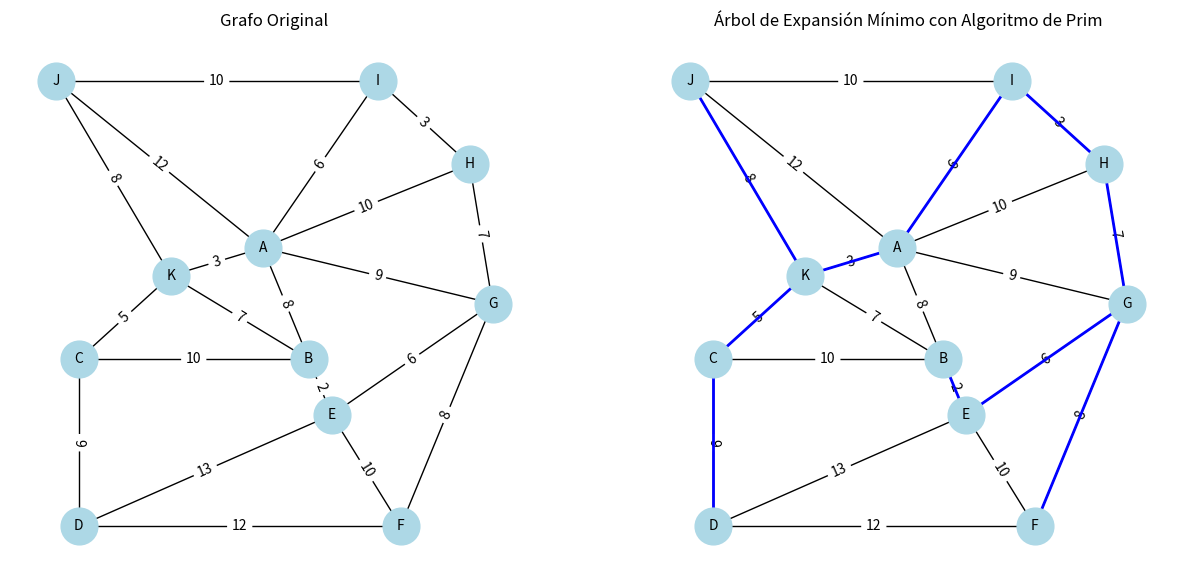

Recreate this plot in Python.
import heapq
import networkx as nx
import matplotlib.pyplot as plt

def prim(graph, start):
    
    mst = []  # Lista para almacenar las aristas del MST
    visited = set()  # Conjunto para rastrear los nodos visitados
    edges = []  # Cola de prioridad para seleccionar la arista de menor peso
    heapq.heappush(edges, (0, start, start))  # Iniciar con el nodo inicial
    total_cost = 0  # Costo total del MST

    print(f"Estado inicial:")
    print(f"Visitados: {visited}")
    print(f"Cola de prioridad: {edges}")
    print("-" * 50)

    while edges:
        cost, frm, to = heapq.heappop(edges)  # Obtener la arista de menor peso
        if to in visited:
            continue  # Si el nodo ya fue visitado, saltar a la siguiente iteración

        visited.add(to)  # Marcar el nodo como visitado
        if frm != to:
            mst.append((frm, to, cost))  # Agregar la arista al MST
            total_cost += cost  # Actualizar el costo total

        # Explorar las aristas adyacentes del nodo actual
        for neighbor, weight in graph[to].items():
            if neighbor not in visited:
                heapq.heappush(edges, (weight, to, neighbor))

        # Imprimir el estado actual
        print(f"Visitando nodo: {to}")
        print(f"Visitados: {visited}")
        print(f"Cola de prioridad: {edges}")
        print("-" * 50)

    return mst, total_cost

def draw_graph(graph, ax, positions, mst_edges=None):
    """
    Función para dibujar el grafo usando NetworkX y Matplotlib.

    Parámetros:
    - graph: Un diccionario que representa el grafo.
    - ax: El eje de Matplotlib donde se dibujará el grafo.
    - positions: Un diccionario que contiene las posiciones de los nodos.
    - mst_edges: Lista de aristas que forman el MST (opcional).
    """
    G = nx.Graph()  # Crear un grafo vacío
    for node, edges in graph.items():
        for neighbor, weight in edges.items():
            G.add_edge(node, neighbor, weight=weight)  # Agregar las aristas al grafo

    nx.draw(G, positions, with_labels=True, node_color='lightblue', node_size=700, font_size=10, ax=ax)  # Dibujar nodos y aristas
    labels = nx.get_edge_attributes(G, 'weight')  # Obtener etiquetas de las aristas
    nx.draw_networkx_edge_labels(G, positions, edge_labels=labels, ax=ax)  # Dibujar etiquetas de las aristas

    if mst_edges:
        mst_edges_list = [(frm, to) for frm, to, weight in mst_edges]
        nx.draw_networkx_edges(G, positions, edgelist=mst_edges_list, edge_color='blue', width=2, ax=ax)  # Resaltar las aristas del MST

# Definir el grafo como un diccionario
graph = {
    'A': {'B': 8, 'G': 9, 'H': 10, 'I': 6, 'J': 12, 'K': 3},
    'B': {'A': 8, 'C': 10, 'E': 2, 'K': 7},
    'C': {'B': 10, 'D': 9, 'K': 5},
    'D': {'C': 9, 'E': 13, 'F': 12},
    'E': {'B': 2, 'D': 13, 'F': 10},
    'F': {'D': 12, 'E': 10, 'G': 8},
    'G': {'A': 9, 'E': 6, 'F': 8, 'H': 7},
    'H': {'A': 10, 'G': 7, 'I': 3},
    'I': {'A': 6, 'H': 3, 'J': 10},
    'J': {'A': 12, 'I': 10, 'K': 8},
    'K': {'A': 3, 'B': 7, 'C': 5, 'J': 8}
}

# Definir las posiciones de los nodos en un plano 2D
positions = {
    'A': (-1, 2),
    'B': (0, 0),
    'C': (-5, 0),
    'D': (-5, -3),
    'E': (0.5, -1),
    'F': (2, -3),
    'G': (4, 1),
    'H': (3.5, 3.5),
    'I': (1.5, 5),
    'J': (-5.5, 5),
    'K': (-3, 1.5)
}

# Ejecutar el algoritmo de Prim
mst, total_cost = prim(graph, 'A')
print("Árbol de Expansión Mínimo:", mst)
print("Costo Total:", total_cost)

# Crear la figura y los ejes para los gráficos
fig, (ax1, ax2) = plt.subplots(1, 2, figsize=(15, 7))

# Dibujar el grafo original
draw_graph(graph, ax1, positions)
ax1.set_title("Grafo Original")

# Dibujar el Árbol de Expansión Mínimo
draw_graph(graph, ax2, positions, mst_edges=mst)
ax2.set_title("Árbol de Expansión Mínimo con Algoritmo de Prim")

# Mostrar los gráficos
plt.show()
